Run: headless pygame with SDL's dummy video driver; simulated clock (each Clock.tick advances the game by its frame time, no real sleeping); random seed 0; keys injected as events and as key.get_pressed() state; no mouse input.
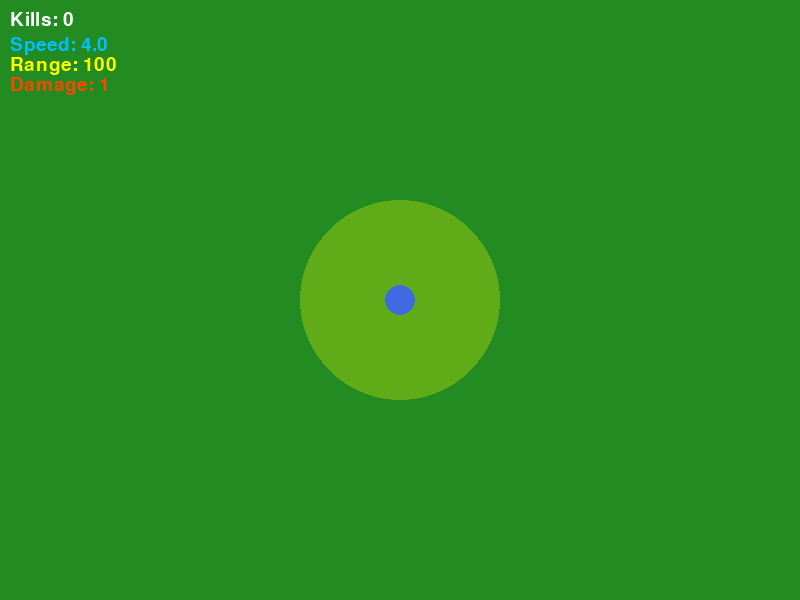
Frame 1 of 4 · flips 1–60 · no input
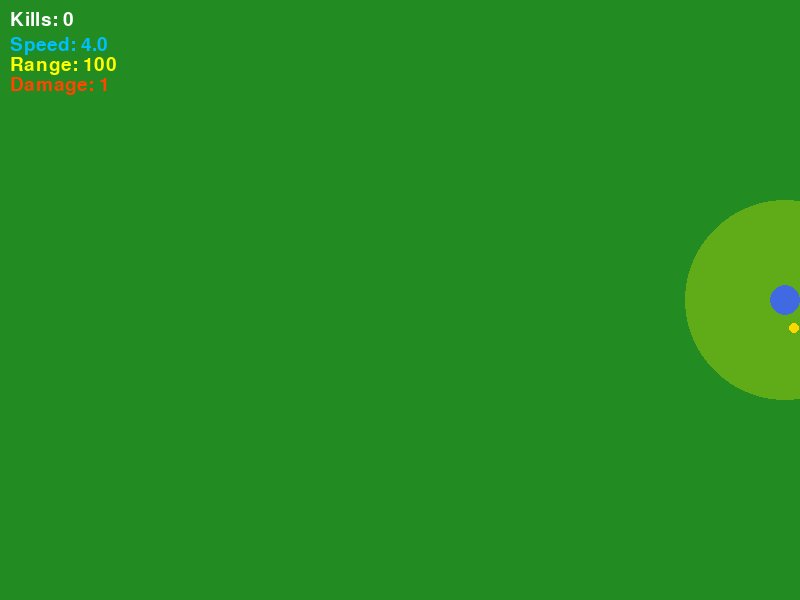
Frame 2 of 4 · flips 61–180 · tapped SPACE, RETURN · held RIGHT (→), D
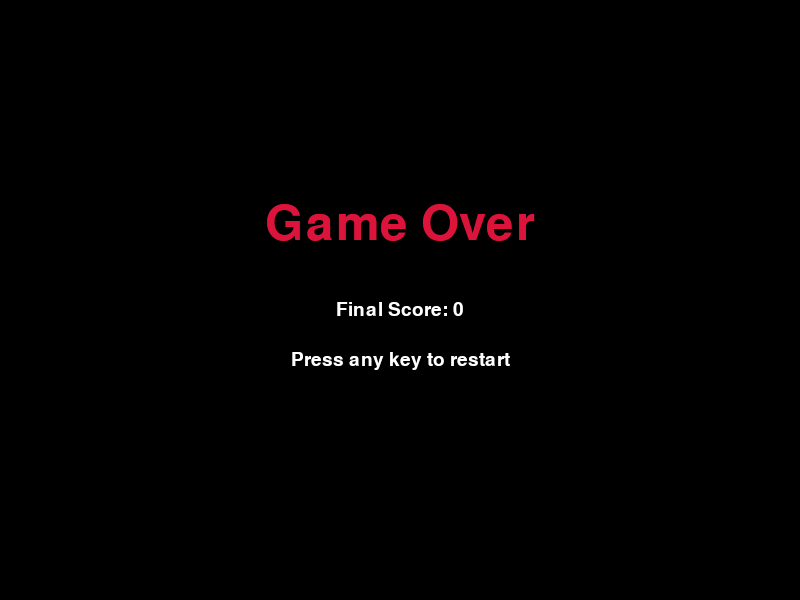
Frame 3 of 4 · flips 181–300 · held DOWN (↓), S
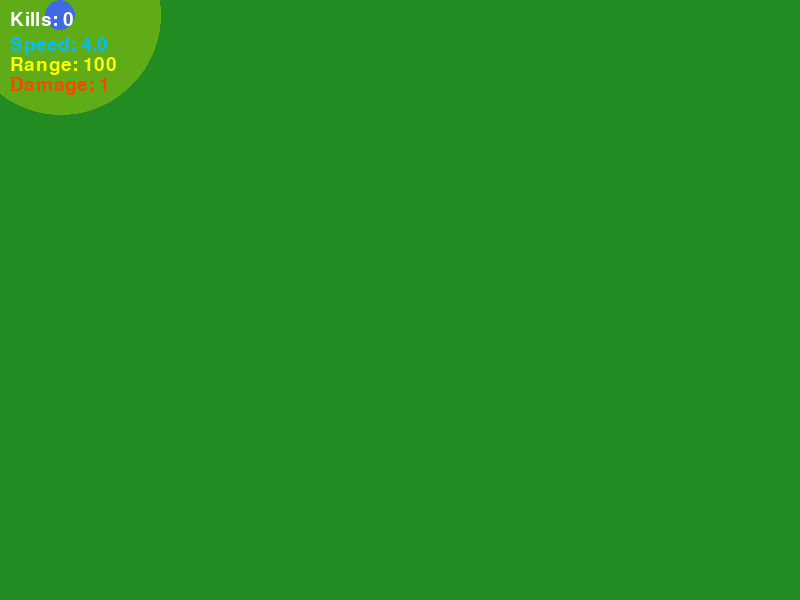
Frame 4 of 4 · flips 301–420 · held LEFT (←), A, UP (↑), W

The pygame program that drew these frames:

import pygame
import sys
import math
import random

# --- Constants ---
SCREEN_WIDTH = 800
SCREEN_HEIGHT = 600
FPS = 60

# Colors
GRASS_COLOR = (34, 139, 34)
PLAYER_COLOR = (65, 105, 225)
ENEMY_COLOR = (220, 20, 60)
BULLET_COLOR = (255, 215, 0)
HEALTH_BAR_BG = (139, 0, 0) # Dark Red
HEALTH_BAR_FG = (0, 255, 0) # Green
TEXT_COLOR = (255, 255, 255)
ITEM_COLORS = {
    'speed': (0, 191, 255),    # Deep Sky Blue
    'range': (255, 255, 0),    # Yellow
    'damage': (255, 69, 0)     # Orange Red
}

# --- Game Settings ---
# Player
PLAYER_RADIUS = 15
PLAYER_START_SPEED = 4.0
PLAYER_START_ATTACK_RANGE = 100
PLAYER_START_DAMAGE = 1
PLAYER_SHOOT_COOLDOWN = 300

# Enemy
ENEMY_SIZE = 30
ENEMY_START_SPEED = 1.5
ENEMY_START_HEALTH = 3

# Bullet
BULLET_RADIUS = 5
BULLET_SPEED = 10

# Spawning
INITIAL_SPAWN_COOLDOWN = 2000 # Milliseconds
MIN_SPAWN_COOLDOWN = 250
SPAWN_COOLDOWN_REDUCTION = 20 # Reduces per kill

# Item
ITEM_RADIUS = 10
ITEM_DROP_MILESTONE = 5

# --- Game Classes ---

class Player:
    def __init__(self, x, y):
        self.x = x
        self.y = y
        self.radius = PLAYER_RADIUS
        self.color = PLAYER_COLOR
        # Upgradable stats
        self.speed = PLAYER_START_SPEED
        self.attack_range = PLAYER_START_ATTACK_RANGE
        self.damage = PLAYER_START_DAMAGE
        
        self.last_shot_time = 0
        self.kills = 0

    def move(self):
        keys = pygame.key.get_pressed()
        dx, dy = 0, 0
        if keys[pygame.K_a] or keys[pygame.K_LEFT]: dx -= 1
        if keys[pygame.K_d] or keys[pygame.K_RIGHT]: dx += 1
        if keys[pygame.K_w] or keys[pygame.K_UP]: dy -= 1
        if keys[pygame.K_s] or keys[pygame.K_DOWN]: dy += 1

        if dx != 0 and dy != 0:
            dx /= math.sqrt(2)
            dy /= math.sqrt(2)

        self.x += dx * self.speed
        self.y += dy * self.speed
        self.x = max(self.radius, min(SCREEN_WIDTH - self.radius, self.x))
        self.y = max(self.radius, min(SCREEN_HEIGHT - self.radius, self.y))

    def shoot(self, enemies, bullets):
        current_time = pygame.time.get_ticks()
        if not enemies or current_time - self.last_shot_time < PLAYER_SHOOT_COOLDOWN:
            return

        closest_enemy = min(enemies, key=lambda e: math.hypot(e.rect.centerx - self.x, e.rect.centery - self.y))
        distance = math.hypot(closest_enemy.rect.centerx - self.x, closest_enemy.rect.centery - self.y)

        if distance <= self.attack_range:
            dx = closest_enemy.rect.centerx - self.x
            dy = closest_enemy.rect.centery - self.y
            bullets.append(Bullet(self.x, self.y, dx, dy, self.damage))
            self.last_shot_time = current_time

    def draw(self, screen):
        # Draw attack range aura
        range_surface = pygame.Surface((self.attack_range * 2, self.attack_range * 2), pygame.SRCALPHA)
        pygame.draw.circle(range_surface, (255, 255, 0, 70), (self.attack_range, self.attack_range), self.attack_range)
        screen.blit(range_surface, (self.x - self.attack_range, self.y - self.attack_range))
        # Draw player
        pygame.draw.circle(screen, self.color, (int(self.x), int(self.y)), self.radius)

    def collect_item(self, item):
        if item.type == 'speed':
            self.speed += 0.5
        elif item.type == 'range':
            self.attack_range += 15
        elif item.type == 'damage':
            self.damage += 1
        print(f"Collected {item.type}! Speed:{self.speed:.1f} Range:{self.attack_range} Damage:{self.damage}")

class Enemy:
    def __init__(self, x, y, health):
        self.rect = pygame.Rect(x, y, ENEMY_SIZE, ENEMY_SIZE)
        self.color = ENEMY_COLOR
        self.speed = ENEMY_START_SPEED
        self.max_health = health
        self.health = health

    def move(self, player):
        dx = player.x - self.rect.centerx
        dy = player.y - self.rect.centery
        distance = math.hypot(dx, dy)
        if distance > 0:
            self.rect.x += (dx / distance) * self.speed
            self.rect.y += (dy / distance) * self.speed
    
    def take_damage(self, amount):
        self.health -= amount
        return self.health <= 0

    def draw(self, screen, font):
        # Draw enemy
        pygame.draw.rect(screen, self.color, self.rect)
        # Draw health bar
        if self.health < self.max_health:
            bar_width = ENEMY_SIZE
            bar_height = 5
            health_pct = self.health / self.max_health
            
            bg_rect = pygame.Rect(self.rect.x, self.rect.y - bar_height - 3, bar_width, bar_height)
            pygame.draw.rect(screen, HEALTH_BAR_BG, bg_rect)
            
            fg_rect = pygame.Rect(self.rect.x, self.rect.y - bar_height - 3, bar_width * health_pct, bar_height)
            pygame.draw.rect(screen, HEALTH_BAR_FG, fg_rect)
        
        # Draw health text
        health_text = font.render(f"{self.health}/{self.max_health}", True, TEXT_COLOR)
        screen.blit(health_text, (self.rect.centerx - health_text.get_width() // 2, self.rect.y - 25))

class Bullet:
    def __init__(self, x, y, target_dx, target_dy, damage):
        self.x = x
        self.y = y
        self.radius = BULLET_RADIUS
        self.color = BULLET_COLOR
        self.speed = BULLET_SPEED
        self.damage = damage

        distance = math.hypot(target_dx, target_dy)
        if distance > 0:
            self.dx = (target_dx / distance) * self.speed
            self.dy = (target_dy / distance) * self.speed
        else:
            self.dx, self.dy = 0, 0

    def move(self):
        self.x += self.dx
        self.y += self.dy

    def draw(self, screen):
        pygame.draw.circle(screen, self.color, (int(self.x), int(self.y)), self.radius)

    def is_offscreen(self):
        return not (0 < self.x < SCREEN_WIDTH and 0 < self.y < SCREEN_HEIGHT)

class Item:
    def __init__(self, x, y):
        self.x = x
        self.y = y
        self.radius = ITEM_RADIUS
        self.type = random.choice(['speed', 'range', 'damage'])
        self.color = ITEM_COLORS[self.type]
        self.rect = pygame.Rect(x - self.radius, y - self.radius, self.radius * 2, self.radius * 2)

    def draw(self, screen, font):
        pygame.draw.circle(screen, self.color, (self.x, self.y), self.radius)
        # Draw a letter to indicate type
        type_letter = self.type[0].upper()
        letter_surf = font.render(type_letter, True, (0,0,0))
        screen.blit(letter_surf, (self.x - letter_surf.get_width()//2, self.y - letter_surf.get_height()//2))

# --- Helper Functions ---
def spawn_enemy(player_kills):
    """Spawns an enemy off-screen."""
    side = random.choice(['top', 'bottom', 'left', 'right'])
    if side == 'top':
        x, y = random.randint(0, SCREEN_WIDTH), -ENEMY_SIZE
    elif side == 'bottom':
        x, y = random.randint(0, SCREEN_WIDTH), SCREEN_HEIGHT + ENEMY_SIZE
    elif side == 'left':
        x, y = -ENEMY_SIZE, random.randint(0, SCREEN_HEIGHT)
    else: # right
        x, y = SCREEN_WIDTH + ENEMY_SIZE, random.randint(0, SCREEN_HEIGHT)
    
    # Enemies get tougher as the game progresses
    health = ENEMY_START_HEALTH + (player_kills // 15)
    return Enemy(x, y, health)

def draw_ui(screen, player, font):
    """Draws game information like score and player stats."""
    score_text = font.render(f"Kills: {player.kills}", True, TEXT_COLOR)
    screen.blit(score_text, (10, 10))
    
    stats_text_speed = font.render(f"Speed: {player.speed:.1f}", True, ITEM_COLORS['speed'])
    screen.blit(stats_text_speed, (10, 35))
    
    stats_text_range = font.render(f"Range: {player.attack_range}", True, ITEM_COLORS['range'])
    screen.blit(stats_text_range, (10, 55))
    
    stats_text_damage = font.render(f"Damage: {player.damage}", True, ITEM_COLORS['damage'])
    screen.blit(stats_text_damage, (10, 75))

def draw_game_over(screen, score, font, big_font):
    """Draws the game over screen."""
    overlay = pygame.Surface((SCREEN_WIDTH, SCREEN_HEIGHT), pygame.SRCALPHA)
    overlay.fill((0, 0, 0, 150)) # Semi-transparent black overlay
    screen.blit(overlay, (0, 0))
    
    title_text = big_font.render("Game Over", True, ENEMY_COLOR)
    screen.blit(title_text, (SCREEN_WIDTH // 2 - title_text.get_width() // 2, SCREEN_HEIGHT // 3))
    
    score_text = font.render(f"Final Score: {score}", True, TEXT_COLOR)
    screen.blit(score_text, (SCREEN_WIDTH // 2 - score_text.get_width() // 2, SCREEN_HEIGHT // 2))
    
    restart_text = font.render("Press any key to restart", True, TEXT_COLOR)
    screen.blit(restart_text, (SCREEN_WIDTH // 2 - restart_text.get_width() // 2, SCREEN_HEIGHT // 2 + 50))


# --- Main Game Function ---
def game_loop():
    pygame.init()
    screen = pygame.display.set_mode((SCREEN_WIDTH, SCREEN_HEIGHT))
    pygame.display.set_caption("Infinite Ball Survivor")
    clock = pygame.time.Clock()
    
    # Fonts
    ui_font = pygame.font.Font(None, 28)
    enemy_font = pygame.font.Font(None, 20)
    game_over_font = pygame.font.Font(None, 72)

    # Game state variables
    game_active = True
    
    # Game objects
    player = Player(SCREEN_WIDTH // 2, SCREEN_HEIGHT // 2)
    enemies = []
    bullets = []
    items = []
    
    # Spawning timer
    last_spawn_time = pygame.time.get_ticks()
    spawn_cooldown = INITIAL_SPAWN_COOLDOWN

    # Main loop
    while True:
        current_time = pygame.time.get_ticks()
        
        for event in pygame.event.get():
            if event.type == pygame.QUIT:
                pygame.quit()
                sys.exit()
            if not game_active and event.type == pygame.KEYDOWN:
                return # Return to main menu to restart

        if game_active:
            # --- Spawning Logic ---
            if current_time - last_spawn_time > spawn_cooldown:
                enemies.append(spawn_enemy(player.kills))
                last_spawn_time = current_time
                # Increase difficulty
                spawn_cooldown = max(MIN_SPAWN_COOLDOWN, INITIAL_SPAWN_COOLDOWN - player.kills * SPAWN_COOLDOWN_REDUCTION)

            # --- Logic ---
            player.move()
            player.shoot(enemies, bullets)

            for enemy in enemies:
                enemy.move(player)
                if enemy.rect.colliderect(pygame.Rect(player.x - player.radius, player.y - player.radius, player.radius * 2, player.radius * 2)):
                    game_active = False # Player dies

            for item in items[:]:
                if item.rect.collidepoint(player.x, player.y):
                    player.collect_item(item)
                    items.remove(item)

            for bullet in bullets[:]:
                bullet.move()
                if bullet.is_offscreen():
                    bullets.remove(bullet)
                    continue
                
                for enemy in enemies[:]:
                    if enemy.rect.collidepoint(bullet.x, bullet.y):
                        if enemy.take_damage(bullet.damage):
                            player.kills += 1
                            # Check for item drop
                            if player.kills % ITEM_DROP_MILESTONE == 0:
                                items.append(Item(enemy.rect.centerx, enemy.rect.centery))
                            enemies.remove(enemy)
                        
                        if bullet in bullets: bullets.remove(bullet)
                        break

            # --- Drawing ---
            screen.fill(GRASS_COLOR)
            for item in items: item.draw(screen, ui_font)
            player.draw(screen)
            for enemy in enemies: enemy.draw(screen, enemy_font)
            for bullet in bullets: bullet.draw(screen)
            draw_ui(screen, player, ui_font)
        
        else: # Game is not active
            draw_game_over(screen, player.kills, ui_font, game_over_font)

        pygame.display.flip()
        clock.tick(FPS)

if __name__ == "__main__":
    while True:
        game_loop()
